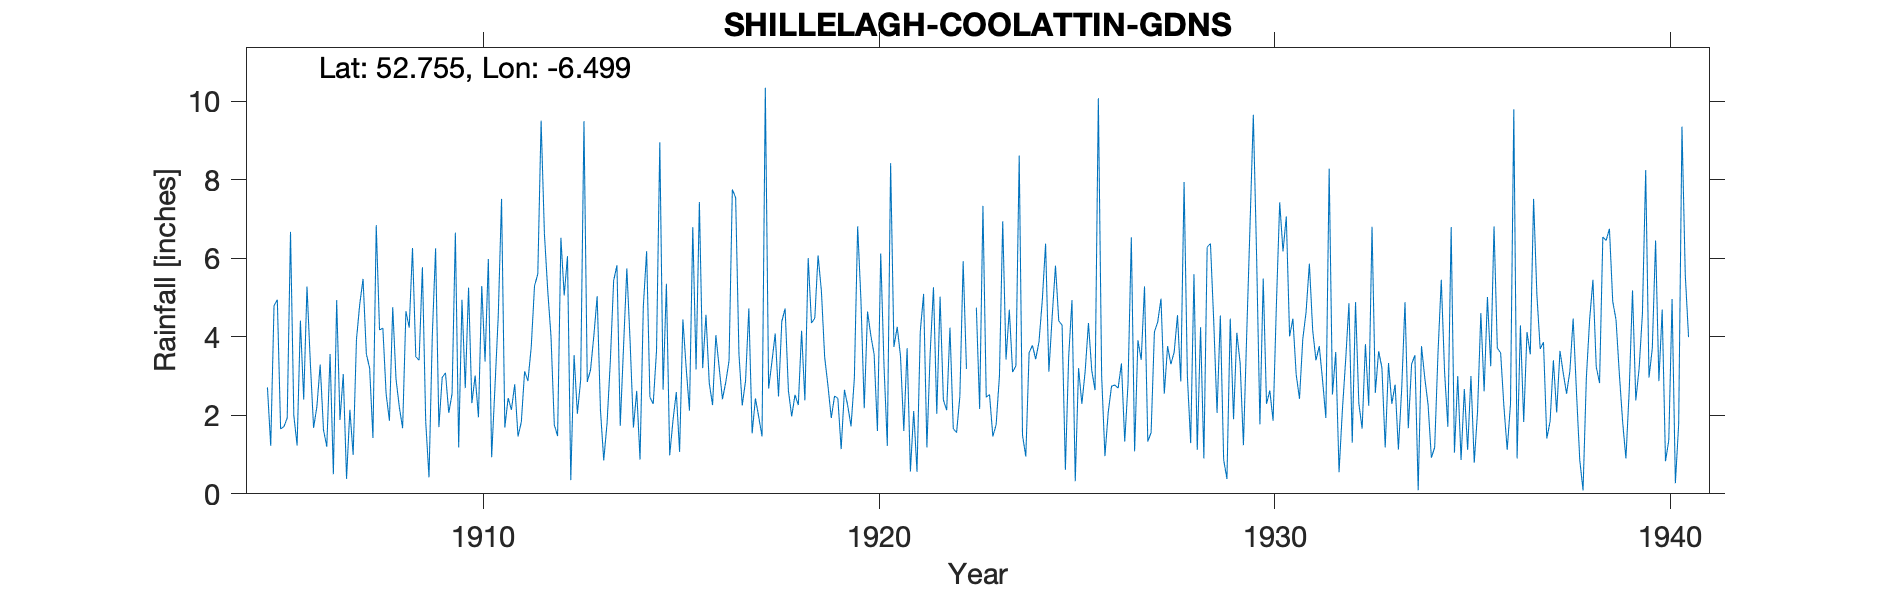

Values plotted in this chart, from the file beside it:
SHILLELAGH, COOLATTIN GARDENS, , , , , , , , , , , , , , , , , , , , , , , 
Grid ref, IT0135768154, Long, -6.499, Lat, 52.76, Elevation, 383, ft, , , , , , , , , , , , , , , 
Station no, 6074, , , , , , , , , , , , , , , , , , , , , , 
, 1900, 1901, 1902, 1903, 1904, 1905, 1906, 1907, 1908, 1909, 1910, 1911, 1912, 1913, 1914, 1915, 1916, 1917, 1918, 1919, 1920, 1921, 1922
January, , , , , , 2.71, 5.28, 0.38, 2.54, 1.85, 2.69, 1.69, 6.63, 9.49, 3.74, 2.65, 3.2, 2.25, 4.39, 5.17, 4.93, 3.5, 5.02
February, , , , , , 1.22, 3.36, 2.14, 1.86, 0.42, 5.25, 2.44, 5.19, 2.85, 5.74, 5.35, 4.56, 2.87, 4.72, 3.48, 2.18, 1.6, 2.39
March, , , , , , 4.79, 1.68, 0.99, 4.75, 4.02, 2.31, 2.14, 4.01, 3.16, 3.86, 0.98, 2.82, 4.72, 2.63, 2.75, 4.64, 3.71, 2.13
April, , , , , , 4.94, 2.22, 3.93, 2.92, 6.25, 3.01, 2.79, 1.76, 4.03, 1.69, 1.87, 2.26, 1.54, 1.97, 1.93, 4.03, 0.57, 4.23
May, , , , , , 1.65, 3.29, 4.83, 2.21, 1.7, 1.95, 1.46, 1.47, 5.03, 2.62, 2.59, 4.04, 2.43, 2.52, 2.49, 3.55, 2.11, 1.66
June, , , , , , 1.71, 1.63, 5.47, 1.67, 2.96, 5.29, 1.83, 6.52, 2.13, 0.87, 1.07, 3.22, 1.96, 2.26, 2.43, 1.6, 0.56, 1.56
July, , , , , , 1.93, 1.2, 3.56, 4.65, 3.08, 3.37, 3.12, 5.05, 0.85, 4.77, 4.44, 2.41, 1.46, 4.15, 1.14, 6.12, 4.14, 2.48
August, , , , , , 6.67, 3.56, 3.2, 4.23, 2.06, 5.98, 2.87, 6.05, 1.8, 6.18, 3.2, 2.84, 10.34, 2.38, 2.65, 3.25, 5.09, 5.92
September, , , , , , 2, 0.5, 1.42, 6.26, 2.55, 0.93, 3.73, 0.35, 3.39, 2.46, 2.12, 3.39, 2.68, 6, 2.24, 1.22, 1.18, 3.18
October, , , , , , 1.23, 4.93, 6.84, 3.49, 6.65, 2.71, 5.29, 3.53, 5.43, 2.29, 6.79, 7.75, 3.36, 4.35, 1.72, 8.42, 3.59, 
November, , , , , , 4.41, 1.88, 4.17, 3.4, 1.18, 4.52, 5.6, 2.04, 5.82, 3.64, 3.17, 7.54, 4.08, 4.47, 2.94, 3.74, 5.26, 
December, , , , , , 2.4, 3.05, 4.22, 5.77, 4.94, 7.51, 9.5, 2.9, 1.73, 8.95, 7.43, 3.56, 2.48, 6.07, 6.81, 4.25, 2.04, 4.74
Total, , , , , , 35.66, 32.58, 41.15, 43.75, 37.66, 45.52, 42.46, 45.5, 45.71, 46.81, 41.66, 47.59, 40.17, 45.91, 35.75, 47.93, 33.35, 
1922 Oct 1.30; Nov 2.0 estimated from su…, , , , , , , , , , , , , , , , , , , , , , , 
Obsrver D (Duncan) Brough lived at house…, , , , , , , , , , , , , , , , , , , , , , , 
